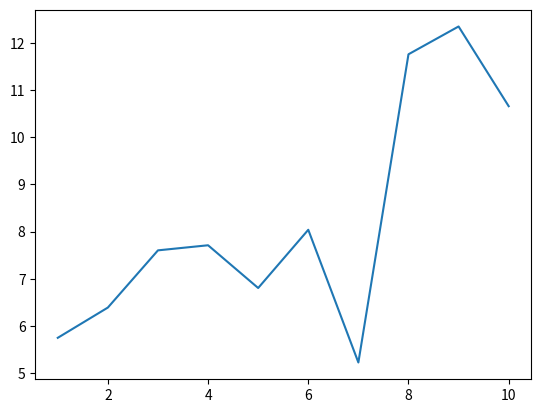

The matplotlib source for this figure:
# -*- coding: utf-8 -*-

# matplotlib
# 파이썬에서 데이타를 차트나 플롯(Plot)을 
# 그려주는 라이브러리 패키지
# 범용적으로 가장 많이 사용되는 데이타 시각화
# (Data Visualization) 패키지

# 홈페이지
# https://matplotlib.org 

from matplotlib import pyplot as plt
from random import random

x = list(range(1,11))
y = list(map(lambda data : data*random()+5, x))

# plot 함수는 매개변수로 전달된 두개의 리스트 타입을
# 사용하여 선을 그리는 함수
plt.plot(x,y)

# show 함수는 화면에 표시하는 함수 
plt.show()














